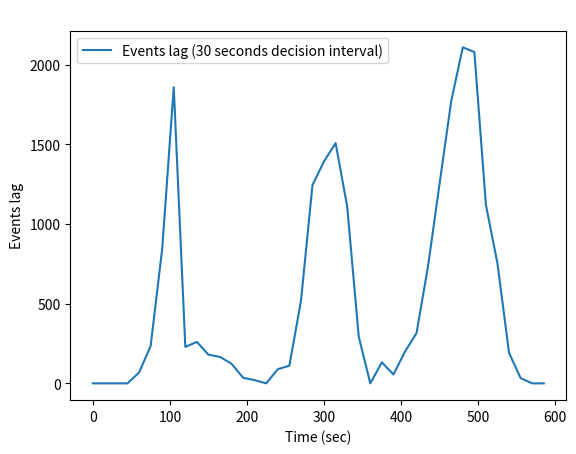

Source code (Python):
# This is a sample Python script.

# Press Shift+F10 to execute it or replace it with your code.
# Press Double Shift to search everywhere for classes, files, tool windows, actions, and settings.


import matplotlib.pyplot as plt



def print_hi(name):
    # Use a breakpoint in the code line below to debug your script.
    print(f'Hi, {name}')  # Press Ctrl+F8 to toggle the breakpoint.



def lagunaware():
    # Use a breakpoint in the code line below to debug your script.
    x = []
    y = [0,
0,
0,
0,
0,
0,
0,
0,
0,
0,
0,
0,
0,
0,
20,
79,
234,
133,
159,
190,
185,
124,
5,
212,
223,
0,
0,
35,
204,
91,
107,
75,
214,
6,
4,
49,
0,
73,
120,
81,
198,
589,
341,
533,
168,
179,
194,
131,
44,
0,
0,
0,
0,
0,
0,
0,
0,
0,
0,
0,
0,
0,
0,
0,
0,
0,
0,
0,
0,
0,
0,
0,
0,
0,
0,
0]

    y1 = [
        0,
         0,
         20,
         79,
         234,
         133,
         159,
         190,
         185,
         124,
         5,
         212,
         223,
         0,
         0,
         35,
         204,
         91,
         107,
         75,
         214,
         6,
         4,
         49,
         0,
         73,
         120,
         81,
         198,
         589,
         341,
         533,
         168,
         179,
         194,
         131,
         44,
         0,
         0,
    0]

    # with open('lag.csv', 'r') as csvfile:
    #     lines = csv.reader(csvfile)
    #     i = 1
    #     for row in lines:
    #         if i == 1:
    #              i = i+1
    #         else:
    #              x.append(row[0])
    #              y.append((row[1]))



    y2= [0,
        0,
        0,
        116,
        103,
        403,
        458,
        670,
        758,
        776,
        922,
        1103,
        1191,
        1341,
        1480,
        1227,
        1579,
        1379,
        633,
        326,
        186,
        153,
        170,
        131,
        120,
        141,
        185,
        546,
        1217,
        1463,
        1441,
        1216,
        851,
        932,
        672,
        330,
        24,
        0,
        0,
        0
    ]




    t=0
    k = []
    intt = []
    inttunaware= []

    for i in  range(len(y1)):
        k.append(t)
        intt.append(float(y1[i]))
        inttunaware.append(float(y2[i]))
        t=t+15






    plt.plot(k, intt,
             label="autoscaling with load aware assignment")

    plt.plot(k, inttunaware,
             label="autoscaling with load unaware assignment")

    plt.xticks()
    plt.xlabel('time')
    plt.ylabel('events lag')
    plt.title('Events lag  autoscaling ')
    #plt.grid()
    plt.legend()
    plt.show()
# Press the green button in the gutter to run the script.


def lagunawaresimple():
    # Use a breakpoint in the code line below to debug your script.
    x = []
    y1 = [
0,
193,
70,
59,
45,
20,
49,
70,
55,
57,
62,
117,
130,
155,
151,
151,
151,
157,
280,
313,
184,
185,
198,
202,
145,
0,
0,
0,
20,
70,
57,
70,
60,
16,
69,
19,
51,
66,
55,
0,
]



    # with open('lag.csv', 'r') as csvfile:
    #     lines = csv.reader(csvfile)
    #     i = 1
    #     for row in lines:
    #         if i == 1:
    #              i = i+1
    #         else:
    #              x.append(row[0])
    #              y.append((row[1]))



    y2= [
0,
214,
70,
70,
70,
70,
70,
70,
70,
84,
202,
370,
817,
1407,
1887,
2514,
3039,
3679,
4391,
4944,
4798,
4764,
5164,
5464,
5864,
6164,
6564,
6564,
5529,
4488,
3427,
2266,
1358,
570,
165,
67,
47,
71,
68,
63,
52,
         0

    ]




    t=0
    k = []
    intt = []
    inttunaware= []

    for i in  range(len(y1)):
        k.append(t)
        intt.append(float(y1[i]))
        inttunaware.append(float(y2[i]))
        t=t+15






    plt.plot(k, intt,
             label="autoscaling with load aware assignment")

    plt.plot(k, inttunaware,
             label="autoscaling with load unaware assignment")

    plt.xticks()
    plt.xlabel('time (sec)')
    plt.ylabel('events lag')
    plt.title('Events lag during autoscaling')
    #plt.grid()
    plt.legend()
    plt.show()

def lag30oldworkload():
    # Use a breakpoint in the code line below to debug your script.
    x = []
    y1 = [0,0,


        0,
        0,
        68,
        234,
        844,
        1859,
        229,
        260,
        180,
        166,
        123,
        35,
        20,
        0,
        89,
        111,
        516,
        1245,
        1394,
        1508,
        1110,
        293,
        0,
        132,
        56,
        199,
        316,
        739,
        1258,
        1772,
        2109,
        2080,
        1120,
        752,
        191,
        33,
        0,
    0



    ]



    # with open('lag.csv', 'r') as csvfile:
    #     lines = csv.reader(csvfile)
    #     i = 1
    #     for row in lines:
    #         if i == 1:
    #              i = i+1
    #         else:
    #              x.append(row[0])
    #              y.append((row[1]))



    y2= [
0,
214,
70,
70,
70,
70,
70,
70,
70,
84,
202,
370,
817,
1407,
1887,
2514,
3039,
3679,
4391,
4944,
4798,
4764,
5164,
5464,
5864,
6164,
6564,
6564,
5529,
4488,
3427,
2266,
1358,
570,
165,
67,
47,
71,
68,
63,
52,
         0

    ]




    t=0
    k = []
    intt = []
    inttunaware= []

    for i in  range(len(y1)):
        k.append(t)
        intt.append(float(y1[i]))
        #inttunaware.append(float(y2[i]))
        t=t+15






    plt.plot(k, intt,
             label="Events lag (30 seconds decision interval)")



    plt.xticks()
    plt.xlabel('Time (sec)')
    plt.ylabel('Events lag')
    plt.title(' ')
    #plt.grid()
    plt.legend()
    plt.show()



# Press the green button in the gutter to run the script.
if __name__ == '__main__':
    print_hi('PyCharm')
    #lagunawaresimple()
    lag30oldworkload()

# See PyCharm help at https://www.jetbrains.com/help/pycharm/
